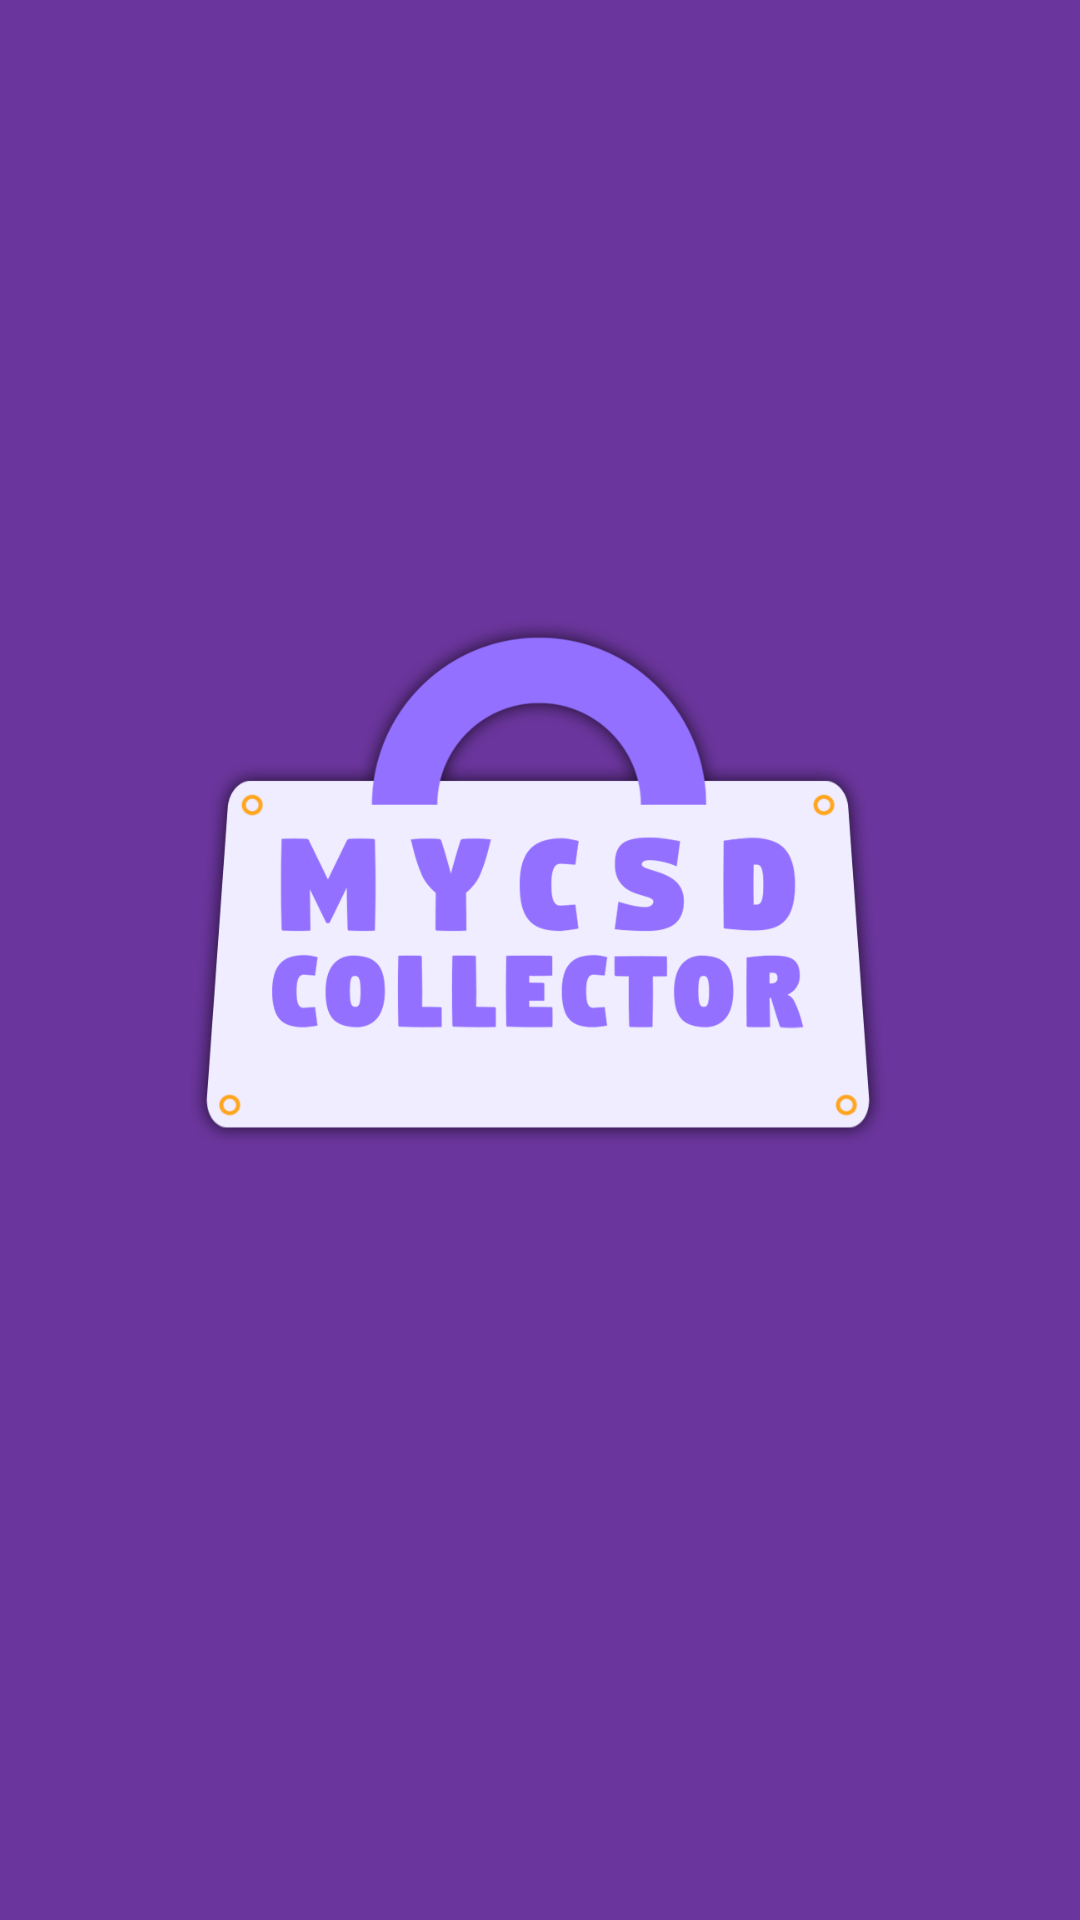

Write the Android layout XML for this screen, with the resource values it uses.
<!-- AndroidManifest.xml: application theme Theme.MyCSD -->
<!-- res/layout/activity_main.xml -->
<?xml version="1.0" encoding="utf-8"?>
<androidx.constraintlayout.widget.ConstraintLayout xmlns:android="http://schemas.android.com/apk/res/android"
xmlns:app="http://schemas.android.com/apk/res-auto"
xmlns:tools="http://schemas.android.com/tools"
android:layout_width="match_parent"
android:layout_height="match_parent"
tools:context=".MainActivity"
android:background="@color/lav2">

    <ImageView
        android:id="@+id/logo"
        android:layout_width="300dp"
        android:layout_height="300dp"
        android:layout_marginStart="100dp"
        android:layout_marginTop="300dp"
        android:layout_marginEnd="100dp"
        android:layout_marginBottom="300dp"
        android:src="@drawable/logo_shadow"
        app:layout_constraintBottom_toBottomOf="parent"
        app:layout_constraintEnd_toEndOf="parent"
        app:layout_constraintHorizontal_bias="0.505"
        app:layout_constraintStart_toStartOf="parent"
        app:layout_constraintTop_toTopOf="parent"
        app:layout_constraintVertical_bias="0.603" />

</androidx.constraintlayout.widget.ConstraintLayout>
<!-- resources referenced by this layout -->
<resources>
  <color name="lav2">#6A359C</color>
  <!-- drawable logo_shadow: png bitmap (drawable-v24, 71878 bytes) -->
  <style name="Theme.MyCSD" parent="Theme.MaterialComponents.DayNight.NoActionBar">
          
          <item name="colorPrimary">@color/purple_500</item>
          <item name="colorPrimaryVariant">@color/purple_700</item>
          <item name="colorOnPrimary">@color/white</item>
          
          <item name="colorSecondary">@color/teal_200</item>
          <item name="colorSecondaryVariant">@color/teal_700</item>
          <item name="colorOnSecondary">@color/black</item>
          
          <item name="android:statusBarColor" tools:targetApi="l">?attr/colorPrimaryVariant</item>
          
      </style>
  <color name="purple_500">#FF6200EE</color>
  <color name="purple_700">#FF3700B3</color>
  <color name="white">#FFFFFFFF</color>
  <color name="teal_200">#FF03DAC5</color>
  <color name="teal_700">#FF018786</color>
  <color name="black">#FF000000</color>
</resources>
